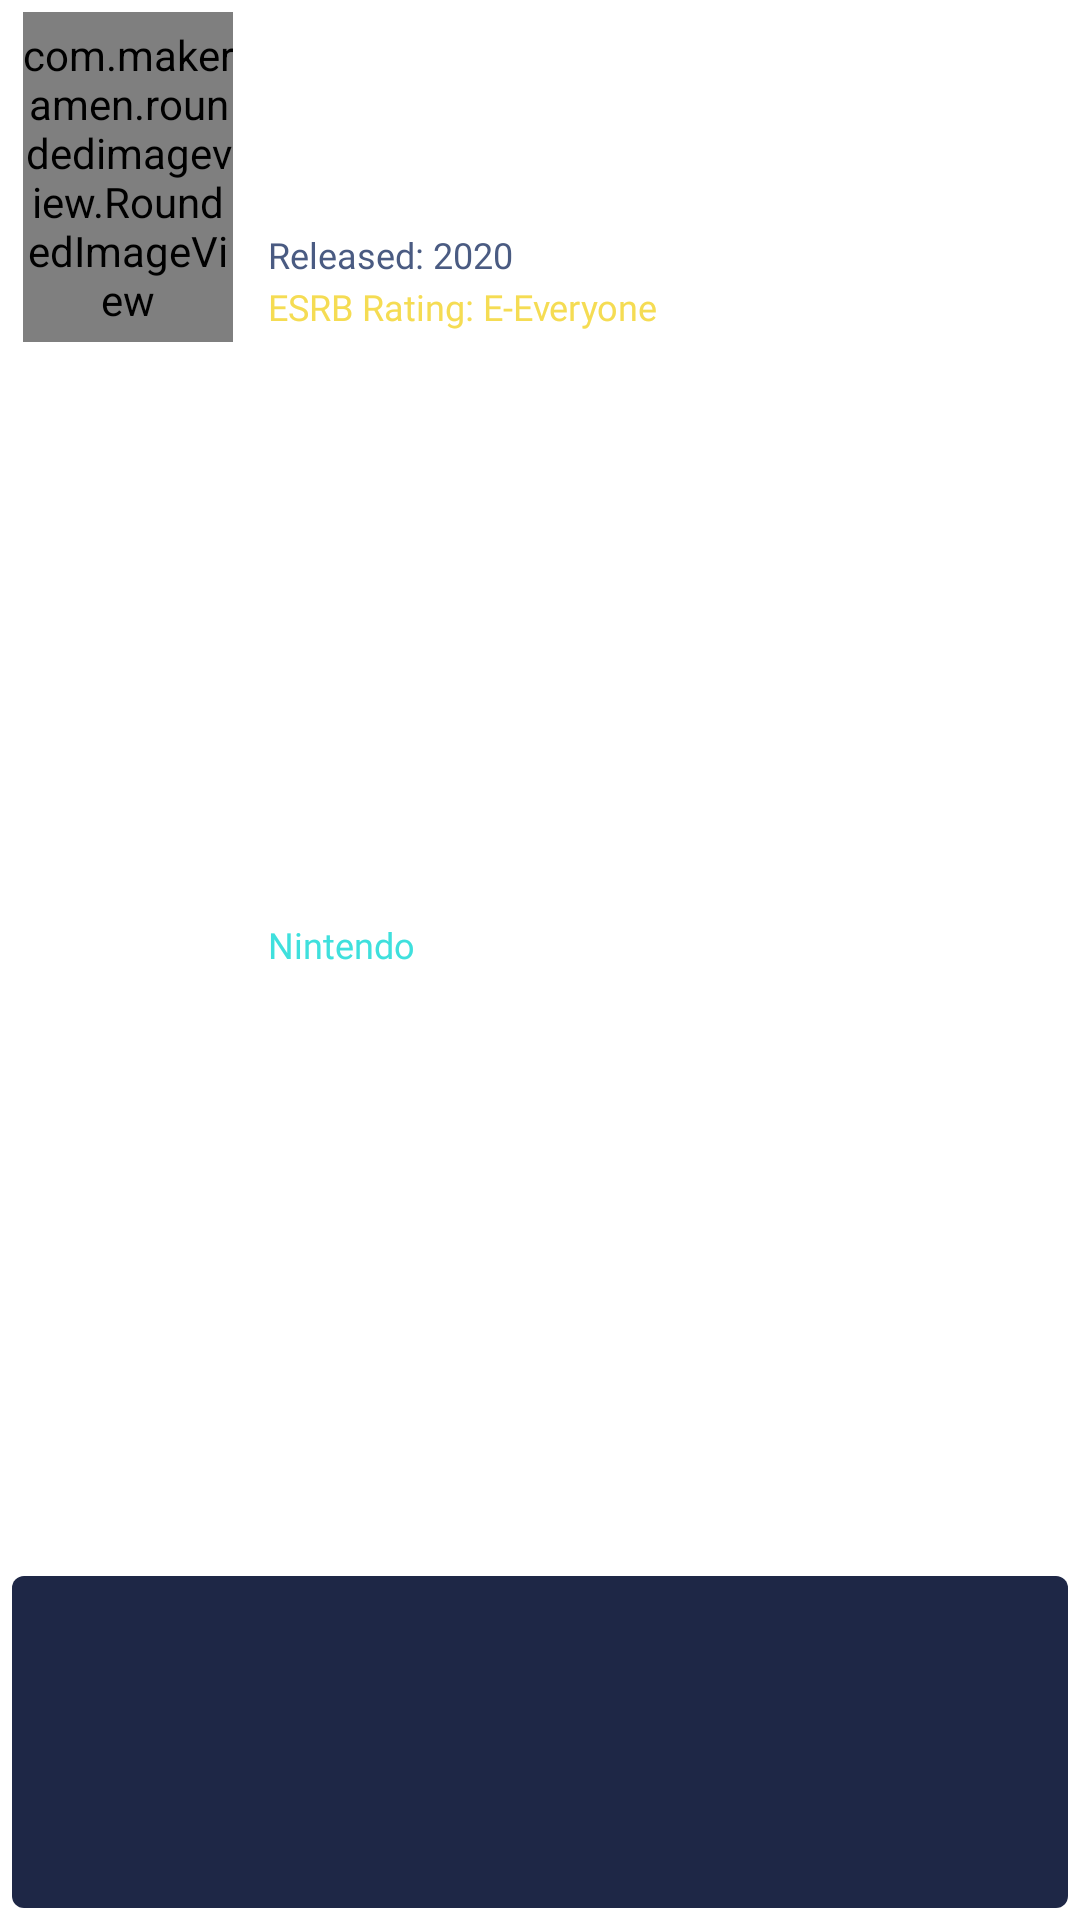

The Android layout XML behind this screen, and the referenced resources:
<!-- AndroidManifest.xml: application theme Theme.GamesDM -->
<!-- res/layout/game_element.xml -->
<?xml version="1.0" encoding="utf-8"?>
<androidx.constraintlayout.widget.ConstraintLayout xmlns:android="http://schemas.android.com/apk/res/android"
    xmlns:app="http://schemas.android.com/apk/res-auto"
    xmlns:tools="http://schemas.android.com/tools"
    android:layout_width="match_parent"
    android:layout_height="wrap_content"
    android:padding="@dimen/padding">

    <View
        android:id="@+id/viewBackground"
        android:layout_width="match_parent"
        android:layout_height="0dp"
        android:background="@drawable/background_game"
        android:paddingBottom="10dp"
        app:layout_constraintBottom_toBottomOf="parent"
        app:layout_constraintTop_toTopOf="@+id/tvTitle" />

    <com.makeramen.roundedimageview.RoundedImageView
        android:id="@+id/ivThumbnail"
        android:layout_width="70dp"
        android:layout_height="110dp"
        android:layout_marginStart="5dp"
        android:layout_marginEnd="5dp"
        android:scaleType="centerCrop"
        app:layout_constraintEnd_toEndOf="@id/guideline8"
        app:layout_constraintStart_toStartOf="parent"
        app:layout_constraintTop_toTopOf="parent"
        app:riv_corner_radius="10dp" />


    <TextView
        android:id="@+id/tvTitle"
        android:layout_width="0dp"
        android:layout_height="wrap_content"
        android:layout_marginStart="8dp"
        android:layout_marginEnd="8dp"
        android:fontFamily="@font/ubuntu_bold"
        android:includeFontPadding="false"
        android:paddingTop="8dp"
        android:textColor="#CBD5ED"
        android:textSize="20sp"
        app:layout_constraintBottom_toBottomOf="@id/guideline6"
        app:layout_constraintEnd_toEndOf="parent"
        app:layout_constraintStart_toEndOf="@+id/guideline8"
        app:layout_constraintTop_toTopOf="@+id/guideline7"
        tools:text="Title" />


    <TextView
        android:id="@+id/tvDeveloper"
        android:layout_width="0dp"
        android:layout_height="wrap_content"
        android:layout_marginStart="8dp"
        android:layout_marginTop="3dp"
        android:layout_marginEnd="8dp"
        android:fontFamily="@font/ubuntu"
        android:includeFontPadding="false"
        android:text="Nintendo"
        android:textColor="#3FE0DD"
        android:textSize="12sp"
        app:layout_constraintBottom_toBottomOf="@id/guideline5"
        app:layout_constraintEnd_toEndOf="parent"
        app:layout_constraintStart_toStartOf="@+id/guideline8"
        app:layout_constraintTop_toTopOf="@id/guideline6" />

    <TextView
        android:id="@+id/tvReleased"
        android:layout_width="0dp"
        android:layout_height="wrap_content"
        android:layout_marginStart="8dp"
        android:layout_marginTop="3dp"
        android:layout_marginEnd="8dp"
        android:fontFamily="@font/ubuntu"
        android:includeFontPadding="false"
        android:text="Released: 2020"
        android:textColor="#4A5B82"
        android:textSize="12sp"
        app:layout_constraintEnd_toEndOf="parent"
        app:layout_constraintStart_toStartOf="@+id/guideline8"
        app:layout_constraintBottom_toBottomOf="@id/guideline4"
        app:layout_constraintTop_toTopOf="@id/guideline5" />

    <TextView
        android:id="@+id/tvRating"
        android:layout_width="0dp"
        android:layout_height="wrap_content"
        android:layout_marginTop="3dp"
        android:layout_marginStart="8dp"
        android:layout_marginEnd="8dp"
        android:fontFamily="@font/ubuntu"
        android:includeFontPadding="false"
        android:text="ESRB Rating: E-Everyone"
        android:textColor="#F5DC53"
        android:textSize="12sp"
        app:layout_constraintEnd_toEndOf="parent"
        app:layout_constraintStart_toStartOf="@+id/guideline8"
        app:layout_constraintTop_toTopOf="@id/guideline4"
        app:layout_constraintBottom_toBottomOf="@id/guideline3"/>

    <androidx.constraintlayout.widget.Guideline
        android:id="@+id/guideline2"
        android:layout_width="wrap_content"
        android:layout_height="wrap_content"
        android:orientation="horizontal"
        app:layout_constraintGuide_begin="120dp" />

    <androidx.constraintlayout.widget.Guideline
        android:id="@+id/guideline3"
        android:layout_width="wrap_content"
        android:layout_height="wrap_content"
        android:orientation="horizontal"
        app:layout_constraintGuide_begin="105dp" />

    <androidx.constraintlayout.widget.Guideline
        android:id="@+id/guideline4"
        android:layout_width="wrap_content"
        android:layout_height="wrap_content"
        android:orientation="horizontal"
        app:layout_constraintGuide_begin="90dp" />

    <androidx.constraintlayout.widget.Guideline
        android:id="@+id/guideline5"
        android:layout_width="wrap_content"
        android:layout_height="wrap_content"
        android:orientation="horizontal"
        app:layout_constraintGuide_begin="70dp" />

    <androidx.constraintlayout.widget.Guideline
        android:id="@+id/guideline6"
        android:layout_width="wrap_content"
        android:layout_height="wrap_content"
        android:orientation="horizontal"
        app:layout_constraintGuide_end="82dp" />

    <androidx.constraintlayout.widget.Guideline
        android:id="@+id/guideline7"
        android:layout_width="wrap_content"
        android:layout_height="wrap_content"
        android:orientation="horizontal"
        app:layout_constraintGuide_end="108dp" />

    <androidx.constraintlayout.widget.Guideline
        android:id="@+id/guideline8"
        android:layout_width="wrap_content"
        android:layout_height="wrap_content"
        android:orientation="vertical"
        app:layout_constraintGuide_percent="0.22" />

</androidx.constraintlayout.widget.ConstraintLayout>
<!-- resources referenced by this layout -->
<resources>
  <dimen name="padding">4dp</dimen>
  <!-- drawable background_game (drawable) -->
  <?xml version="1.0" encoding="utf-8"?>
  <shape xmlns:android="http://schemas.android.com/apk/res/android">
      <solid android:color="#1E2746"/>
      <corners android:radius="@dimen/corners"/>
  </shape>
  <style name="Theme.GamesDM" parent="Theme.MaterialComponents.DayNight.NoActionBar">
          
          <item name="colorPrimary">@color/purple_500</item>
          <item name="colorPrimaryVariant">@color/purple_700</item>
          <item name="colorOnPrimary">@color/white</item>
          
          <item name="colorSecondary">@color/teal_200</item>
          <item name="colorSecondaryVariant">@color/teal_700</item>
          <item name="colorOnSecondary">@color/black</item>
          
          <item name="android:statusBarColor">?attr/colorPrimaryVariant</item>
          
      </style>
  <dimen name="corners">4dp</dimen>
  <!-- not gathered from this repository: default colours our renderer supplied (Android Studio template values) -->
  <color name="purple_500">#FF6200EE</color>
  <color name="purple_700">#FF3700B3</color>
  <color name="teal_200">#FF03DAC5</color>
  <color name="teal_700">#FF018786</color>
  <color name="black">#FF000000</color>
  <color name="white">#FFFFFFFF</color>
</resources>
